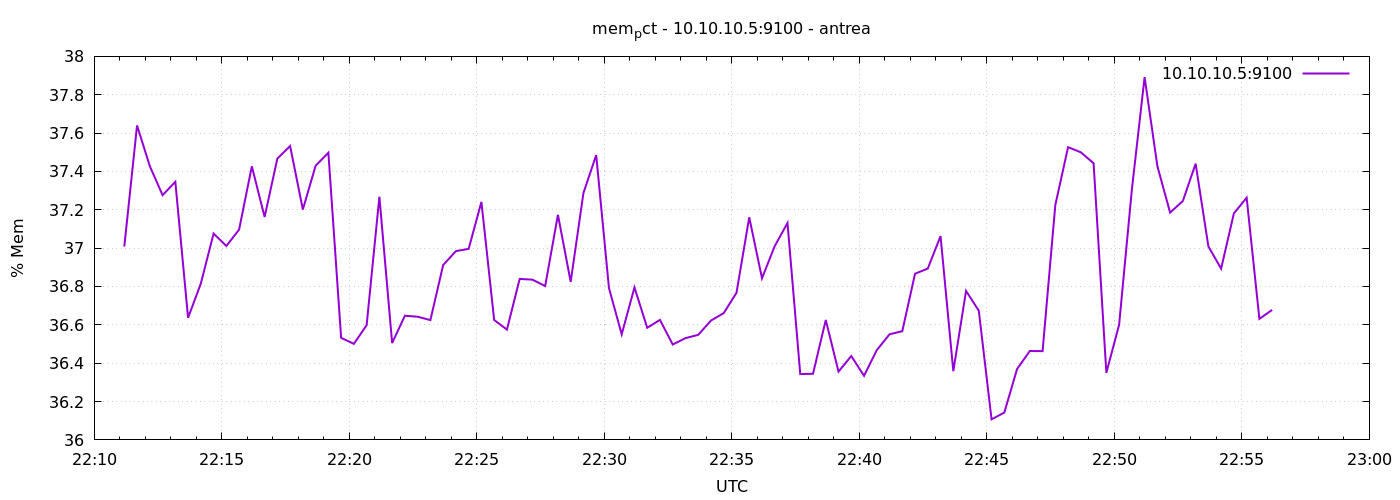

Source data for this figure (header and first rows):
1777932671	37.00840104778682
1777932701	37.64
1777932731	37.43
1777932761	37.28
1777932791	37.35
1777932821	36.64
1777932851	36.82
1777932881	37.08
1777932911	37.01
1777932941	37.1
1777932971	37.43
1777933001	37.16
1777933031	37.47
1777933061	37.53
1777933091	37.2
1777933121	37.43
1777933151	37.5
1777933181	36.53
1777933211	36.5
1777933241	36.6
1777933271	37.27
1777933301	36.51
1777933331	36.65
1777933361	36.64
1777933391	36.62
1777933421	36.91
1777933451	36.98
1777933481	37
1777933511	37.24
1777933541	36.63
1777933571	36.58
1777933601	36.84
1777933631	36.84
1777933661	36.8
1777933691	37.17
1777933721	36.82
1777933751	37.29
1777933781	37.49
1777933811	36.79
1777933841	36.55
1777933871	36.8
1777933901	36.58
1777933931	36.63
1777933961	36.5
1777933991	36.53
1777934021	36.55
1777934051	36.62
1777934081	36.66
1777934111	36.77
1777934141	37.16
1777934171	36.84
1777934201	37.01
1777934231	37.13
1777934261	36.34
1777934291	36.34
1777934321	36.63
1777934351	36.36
1777934381	36.44
1777934411	36.33
1777934441	36.47
1777934471	36.55
... 30 more rows
